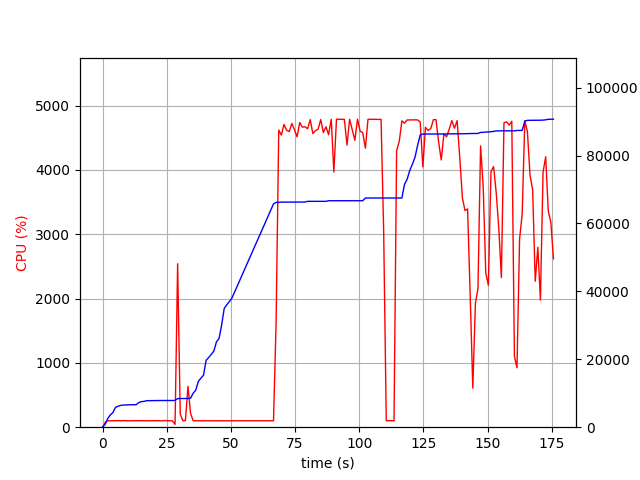

The data file committed next to this chart (first rows):
elapsed_time, nproc, cpu, mem_real, mem_virtual
3.6716461181640625e-05, 1, 0.0, 5.902, 3186
1.006, 1, 73.5, 831.3, 1733
2.014, 1, 101.2, 2527, 4997
3.021, 1, 98.3, 3625, 6597
4.028, 1, 100.3, 4297, 6895
5.035, 1, 100.3, 5831, 8687
6.041, 1, 102.4, 6169, 8699
7.049, 1, 99.2, 6419, 8699
8.056, 1, 102.2, 6509, 8827
9.063, 1, 100.3, 6549, 8827
10.07, 1, 99.3, 6621, 8827
11.08, 1, 100.2, 6623, 8827
12.09, 1, 100.1, 6623, 8827
13.1, 1, 101.0, 6627, 8827
14.11, 1, 100.0, 7255, 10875
15.12, 1, 101.0, 7529, 10875
16.13, 1, 100.0, 7595, 10875
17.13, 1, 99.1, 7801, 10875
18.14, 1, 101.0, 7819, 10875
19.15, 1, 100.0, 7851, 10875
20.16, 1, 101.1, 7853, 10875
21.17, 1, 100.0, 7853, 10875
22.18, 1, 100.1, 7861, 10875
23.19, 1, 99.0, 7861, 10875
24.2, 1, 104.0, 7863, 10875
25.21, 1, 100.0, 7863, 10875
26.22, 1, 100.1, 7865, 10875
27.23, 1, 99.1, 7865, 10875
28.24, 2, 44.6, 7904, 11082
29.25, 1, 2541, 8433, 14944
30.26, 1, 203.5, 8441, 14944
31.26, 1, 101.2, 8441, 14944
32.27, 1, 103.2, 8441, 14944
33.28, 1, 635.4, 8463, 14944
34.29, 1, 214.2, 8537, 14944
35.29, 1, 101.2, 10003, 17696
36.3, 1, 99.1, 10901, 17696
37.31, 1, 100.2, 13501, 23040
38.32, 1, 100.2, 14443, 23056
39.33, 1, 99.3, 15321, 23312
40.33, 1, 100.3, 19693, 33552
41.34, 1, 99.2, 20523, 33572
42.35, 1, 100.3, 21449, 33892
43.36, 1, 99.3, 22437, 33892
44.36, 1, 99.3, 25129, 46564
45.37, 1, 101.0, 26133, 46588
46.38, 1, 99.0, 30079, 67068
47.39, 1, 100.0, 34993, 67068
48.4, 1, 100.0, 36077, 67068
49.41, 1, 100.0, 37013, 67516
50.42, 1, 99.0, 38087, 96216
51.43, 1, 101.0, 39811, 96728
52.44, 1, 98.9, 41537, 96728
53.45, 1, 100.0, 43271, 97400
54.46, 1, 100.0, 45003, 97400
55.47, 1, 100.0, 46739, 98168
56.48, 1, 100.0, 48463, 98208
57.5, 1, 100.0, 50197, 98208
58.5, 1, 99.1, 51927, 99104
59.51, 1, 100.1, 53657, 99152
... 114 more rows
